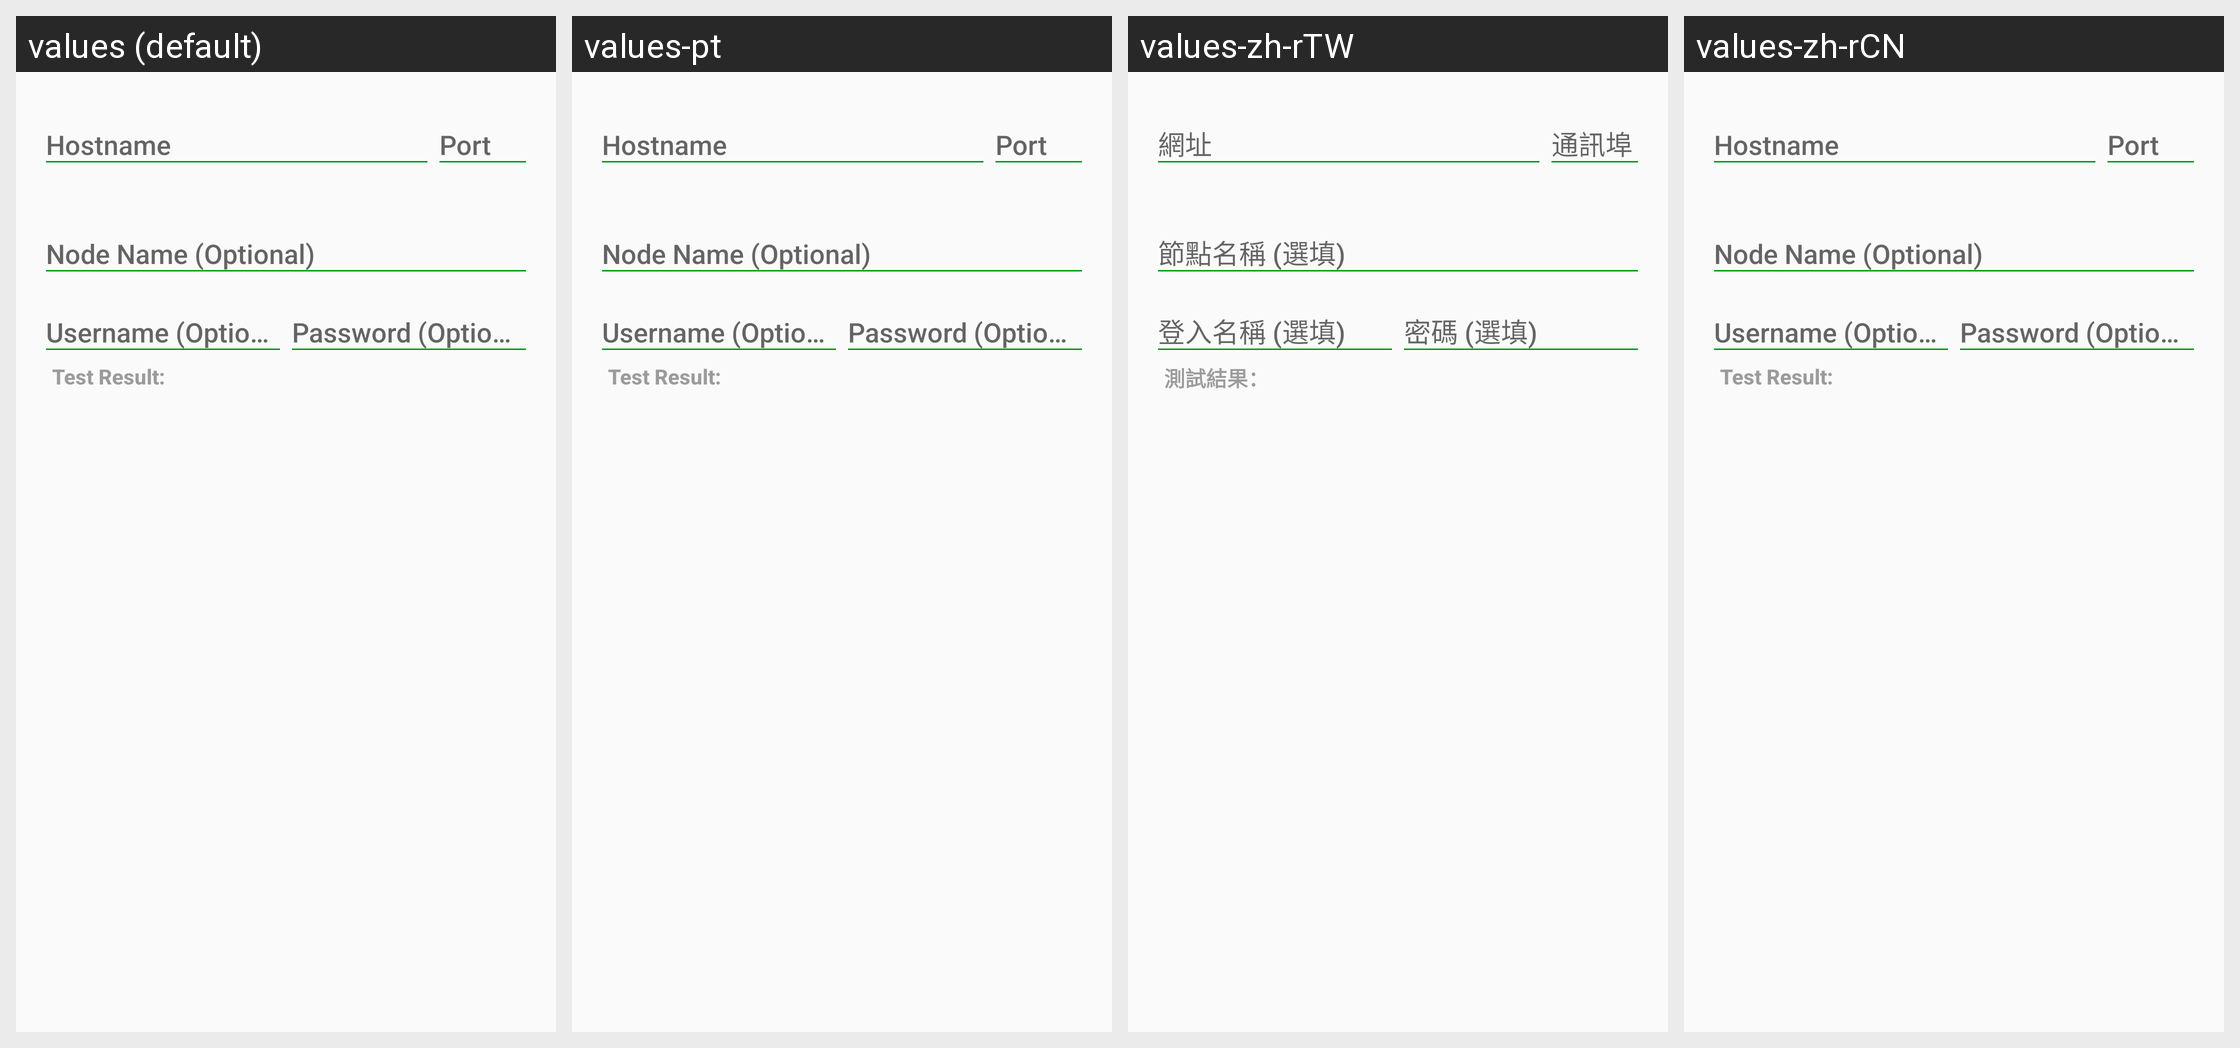

Here is an Android app screen in its default locale and in the app's own translations. Write out the translated-string differences for the strings that appear on this screen.
Android screen res/layout/prompt_editnode.xml rendered under 4 locales, left to right: values (default), values-pt, values-zh-rTW, values-zh-rCN. Device: Nexus 5 (rendered at 1080×1920; each locale shown at half size, 540×960, under a caption strip naming it); theme MyMaterialTheme.
Other locales in the repository, not shown: values-de, values-el, values-eo, values-es, values-et, values-fr, values-hu, values-it, values-ja, values-nb, values-nl, values-pt-rBR, values-ro, values-ru, values-sk, values-sv, values-ua.
Strings drawn on this screen, with the default value and each locale's value (text and hints the layout hard-codes, and strings that could not be matched under every locale, appear in the picture but are not listed):

node_address_hint
  values: Hostname
  values-pt: Hostname
  values-zh-rTW: 網址
  values-zh-rCN: Hostname

node_port_hint
  values: Port
  values-pt: Port
  values-zh-rTW: 通訊埠
  values-zh-rCN: Port

node_name_hint
  values: Node Name (Optional)
  values-pt: Node Name (Optional)
  values-zh-rTW: 節點名稱 (選填)
  values-zh-rCN: Node Name (Optional)

node_user_hint
  values: Username (Optional)
  values-pt: Username (Optional)
  values-zh-rTW: 登入名稱 (選填)
  values-zh-rCN: Username (Optional)

node_pass_hint
  values: Password (Optional)
  values-pt: Password (Optional)
  values-zh-rTW: 密碼 (選填)
  values-zh-rCN: Password (Optional)

node_result_label
  values: Test Result:
  values-pt: Test Result:
  values-zh-rTW: 測試結果：
  values-zh-rCN: Test Result:
